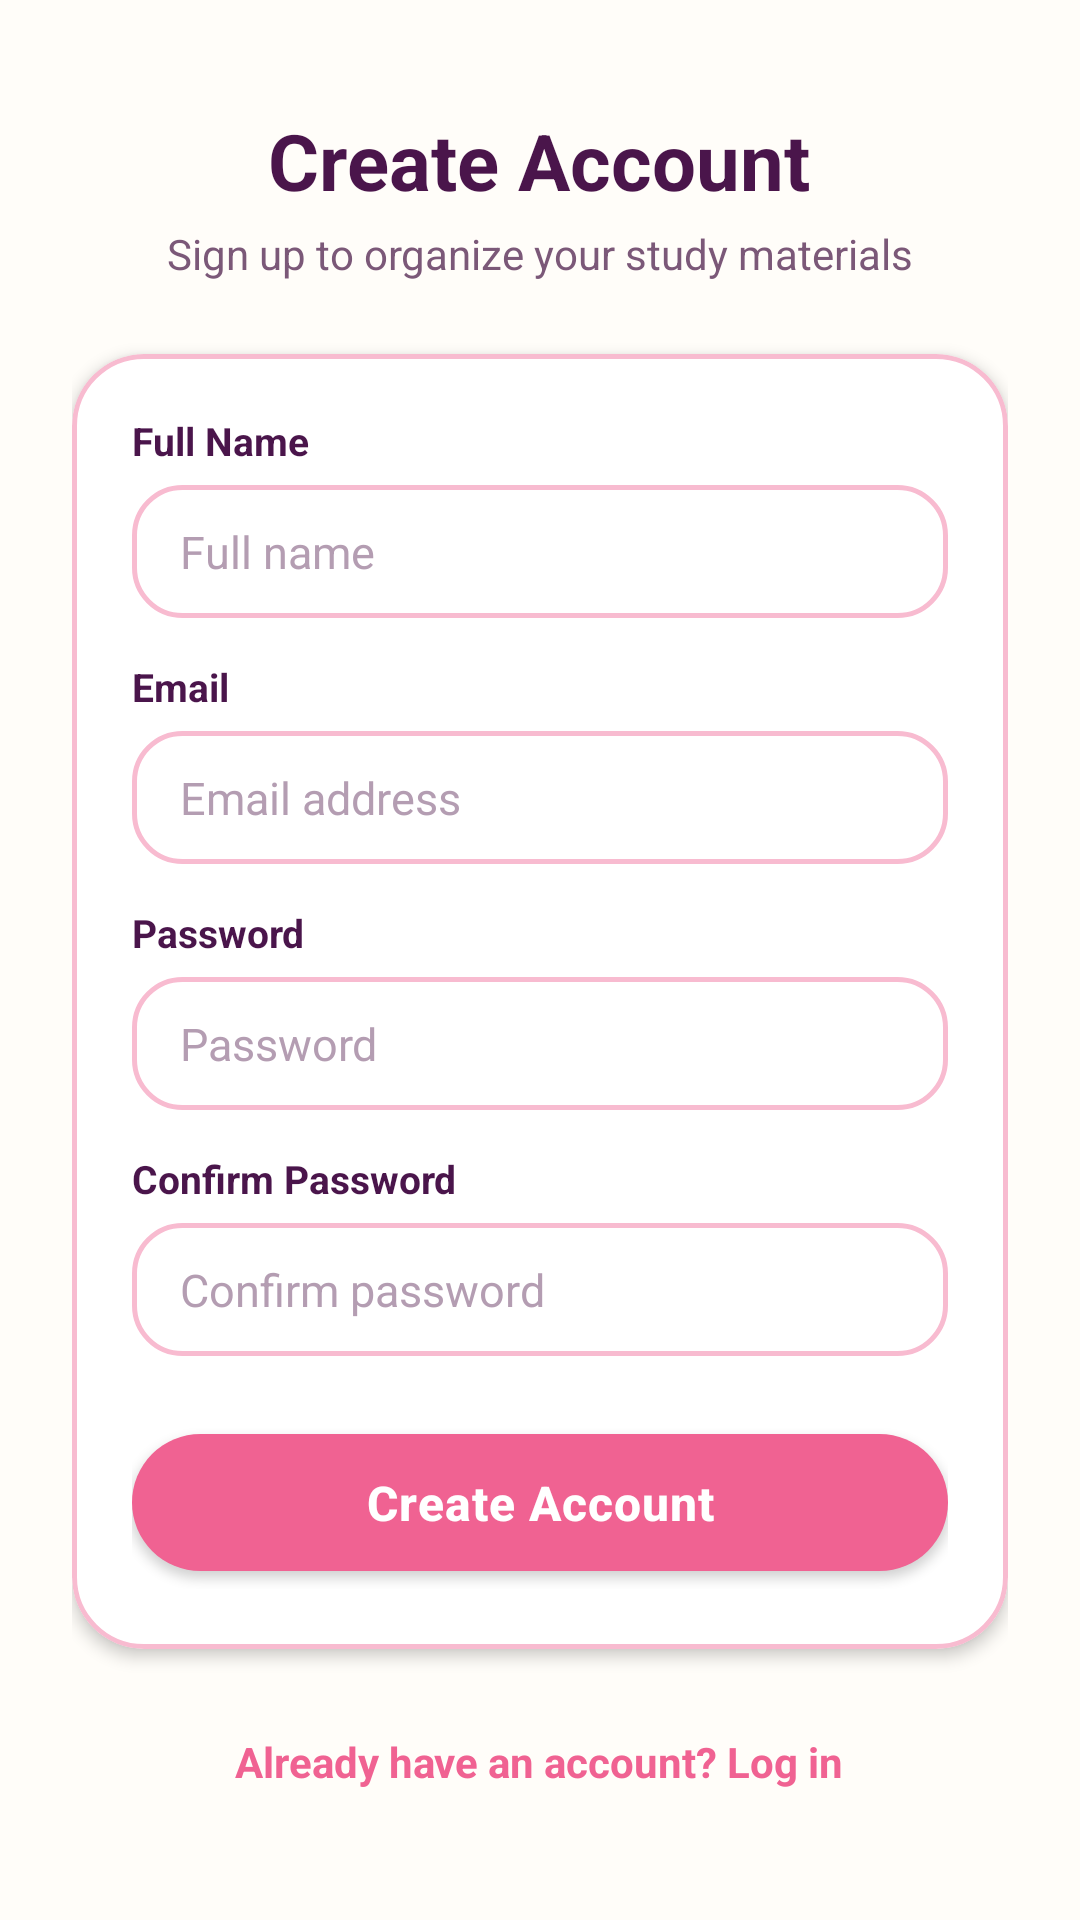

Reconstruct the res/layout file that produces this screen, plus the resources it refers to.
<!-- AndroidManifest.xml: application theme Theme.StudyBloom -->
<!-- res/layout/activity_register.xml -->
<?xml version="1.0" encoding="utf-8"?>
<ScrollView xmlns:android="http://schemas.android.com/apk/res/android"
    xmlns:app="http://schemas.android.com/apk/res-auto"
    android:layout_width="match_parent"
    android:layout_height="match_parent"
    android:background="@color/bloom_cream"
    android:fillViewport="true">

    <LinearLayout
        android:layout_width="match_parent"
        android:layout_height="wrap_content"
        android:gravity="center_horizontal"
        android:orientation="vertical"
        android:padding="24dp">

        <TextView
            android:layout_width="wrap_content"
            android:layout_height="wrap_content"
            android:layout_marginTop="12dp"
            android:text="@string/register_title"
            android:textColor="@color/bloom_text_primary"
            android:textSize="26sp"
            android:textStyle="bold" />

        <TextView
            android:layout_width="wrap_content"
            android:layout_height="wrap_content"
            android:layout_marginTop="4dp"
            android:text="@string/register_subtitle"
            android:textColor="@color/bloom_text_secondary"
            android:textSize="14sp" />

        
        <com.google.android.material.card.MaterialCardView
            android:layout_width="match_parent"
            android:layout_height="wrap_content"
            android:layout_marginTop="24dp"
            app:cardBackgroundColor="@color/bloom_surface"
            app:cardCornerRadius="24dp"
            app:cardElevation="3dp"
            app:strokeColor="@color/bloom_card_stroke"
            app:strokeWidth="1.5dp">

            <LinearLayout
                android:layout_width="match_parent"
                android:layout_height="wrap_content"
                android:orientation="vertical"
                android:padding="20dp">

                <TextView
                    android:layout_width="wrap_content"
                    android:layout_height="wrap_content"
                    android:layout_marginBottom="6dp"
                    android:text="Full Name"
                    android:textColor="@color/bloom_text_primary"
                    android:textSize="13sp"
                    android:textStyle="bold" />

                <EditText
                    android:id="@+id/etName"
                    android:layout_width="match_parent"
                    android:layout_height="wrap_content"
                    android:background="@drawable/bg_rounded_input"
                    android:hint="@string/name_hint"
                    android:inputType="textPersonName"
                    android:textColor="@color/bloom_text_primary"
                    android:textColorHint="@color/bloom_text_hint"
                    android:textSize="15sp" />

                <TextView
                    android:layout_width="wrap_content"
                    android:layout_height="wrap_content"
                    android:layout_marginTop="14dp"
                    android:layout_marginBottom="6dp"
                    android:text="Email"
                    android:textColor="@color/bloom_text_primary"
                    android:textSize="13sp"
                    android:textStyle="bold" />

                <EditText
                    android:id="@+id/etEmail"
                    android:layout_width="match_parent"
                    android:layout_height="wrap_content"
                    android:background="@drawable/bg_rounded_input"
                    android:hint="@string/email_hint"
                    android:inputType="textEmailAddress"
                    android:textColor="@color/bloom_text_primary"
                    android:textColorHint="@color/bloom_text_hint"
                    android:textSize="15sp" />

                <TextView
                    android:layout_width="wrap_content"
                    android:layout_height="wrap_content"
                    android:layout_marginTop="14dp"
                    android:layout_marginBottom="6dp"
                    android:text="Password"
                    android:textColor="@color/bloom_text_primary"
                    android:textSize="13sp"
                    android:textStyle="bold" />

                <EditText
                    android:id="@+id/etPassword"
                    android:layout_width="match_parent"
                    android:layout_height="wrap_content"
                    android:background="@drawable/bg_rounded_input"
                    android:hint="@string/password_hint"
                    android:inputType="textPassword"
                    android:textColor="@color/bloom_text_primary"
                    android:textColorHint="@color/bloom_text_hint"
                    android:textSize="15sp" />

                <TextView
                    android:layout_width="wrap_content"
                    android:layout_height="wrap_content"
                    android:layout_marginTop="14dp"
                    android:layout_marginBottom="6dp"
                    android:text="Confirm Password"
                    android:textColor="@color/bloom_text_primary"
                    android:textSize="13sp"
                    android:textStyle="bold" />

                <EditText
                    android:id="@+id/etConfirmPassword"
                    android:layout_width="match_parent"
                    android:layout_height="wrap_content"
                    android:background="@drawable/bg_rounded_input"
                    android:hint="@string/confirm_password_hint"
                    android:inputType="textPassword"
                    android:textColor="@color/bloom_text_primary"
                    android:textColorHint="@color/bloom_text_hint"
                    android:textSize="15sp" />

                <com.google.android.material.button.MaterialButton
                    android:id="@+id/btnRegister"
                    style="@style/Widget.StudyBloom.Button.Primary"
                    android:layout_width="match_parent"
                    android:layout_height="wrap_content"
                    android:layout_marginTop="20dp"
                    android:text="@string/btn_register"
                    android:textSize="16sp" />

                <ProgressBar
                    android:id="@+id/progressBarRegister"
                    android:layout_width="wrap_content"
                    android:layout_height="wrap_content"
                    android:layout_gravity="center"
                    android:layout_marginTop="12dp"
                    android:indeterminateTint="@color/bloom_pink_primary"
                    android:visibility="gone" />

            </LinearLayout>
        </com.google.android.material.card.MaterialCardView>

        <TextView
            android:id="@+id/tvGoToLogin"
            android:layout_width="wrap_content"
            android:layout_height="wrap_content"
            android:layout_marginTop="20dp"
            android:padding="8dp"
            android:text="@string/prompt_have_account"
            android:textColor="@color/bloom_pink_primary"
            android:textSize="14sp"
            android:textStyle="bold" />

    </LinearLayout>
</ScrollView>
<!-- resources referenced by this layout -->
<resources>
  <color name="bloom_card_stroke">#F8BBD0</color>
  <color name="bloom_cream">#FFFDF9</color>
  <color name="bloom_pink_primary">#F06292</color>
  <color name="bloom_surface">#FFFFFF</color>
  <color name="bloom_text_hint">#B49DB2</color>
  <color name="bloom_text_primary">#4A154B</color>
  <color name="bloom_text_secondary">#7B5878</color>
  <!-- drawable bg_rounded_input (drawable) -->
  <?xml version="1.0" encoding="utf-8"?>
  <shape xmlns:android="http://schemas.android.com/apk/res/android"
      android:shape="rectangle">
      <solid android:color="@color/bloom_surface" />
      <stroke
          android:width="1.5dp"
          android:color="@color/bloom_pink_soft" />
      <corners android:radius="16dp" />
      <padding
          android:bottom="12dp"
          android:left="16dp"
          android:right="16dp"
          android:top="12dp" />
  </shape>
  <string name="btn_register">Create Account</string>
  <string name="confirm_password_hint">Confirm password</string>
  <string name="email_hint">Email address</string>
  <string name="name_hint">Full name</string>
  <string name="password_hint">Password</string>
  <string name="prompt_have_account">Already have an account? Log in</string>
  <string name="register_subtitle">Sign up to organize your study materials</string>
  <string name="register_title">Create Account</string>
  <style name="Widget.StudyBloom.Button.Primary" parent="Widget.MaterialComponents.Button">
          <item name="backgroundTint">@color/bloom_pink_primary</item>
          <item name="android:textColor">@color/bloom_surface</item>
          <item name="cornerRadius">24dp</item>
          <item name="android:textStyle">bold</item>
          <item name="android:textAllCaps">false</item>
          <item name="android:letterSpacing">0.02</item>
          <item name="android:paddingTop">12dp</item>
          <item name="android:paddingBottom">12dp</item>
      </style>
  <style name="Theme.StudyBloom" parent="Theme.MaterialComponents.DayNight.NoActionBar">
          
          <item name="colorPrimary">@color/bloom_pink_primary</item>
          <item name="colorPrimaryVariant">@color/bloom_pink_dark</item>
          <item name="colorOnPrimary">@color/bloom_surface</item>
  
          
          <item name="colorSecondary">@color/bloom_lavender</item>
          <item name="colorSecondaryVariant">@color/bloom_lavender_dark</item>
          <item name="colorOnSecondary">@color/bloom_text_primary</item>
  
          
          <item name="android:statusBarColor">@color/bloom_cream</item>
          <item name="android:windowLightStatusBar" tools:targetApi="m">true</item>
  
          
          <item name="android:colorBackground">@color/bloom_cream</item>
          <item name="colorSurface">@color/bloom_surface</item>
          <item name="colorOnSurface">@color/bloom_text_primary</item>
  
          
          <item name="android:textColorPrimary">@color/bloom_text_primary</item>
          <item name="android:textColorSecondary">@color/bloom_text_secondary</item>
          <item name="android:textColorHint">@color/bloom_text_hint</item>
  
          
          <item name="cardViewStyle">@style/Widget.StudyBloom.CardView</item>
      </style>
  <color name="bloom_pink_soft">#F8BBD0</color>
  <color name="bloom_pink_dark">#C2185B</color>
  <color name="bloom_lavender">#CE93D8</color>
  <color name="bloom_lavender_dark">#8E24AA</color>
  <style name="Widget.StudyBloom.CardView" parent="CardView">
          <item name="cardCornerRadius">18dp</item>
          <item name="cardElevation">2dp</item>
          <item name="cardBackgroundColor">@color/bloom_surface</item>
          <item name="contentPadding">0dp</item>
      </style>
</resources>
